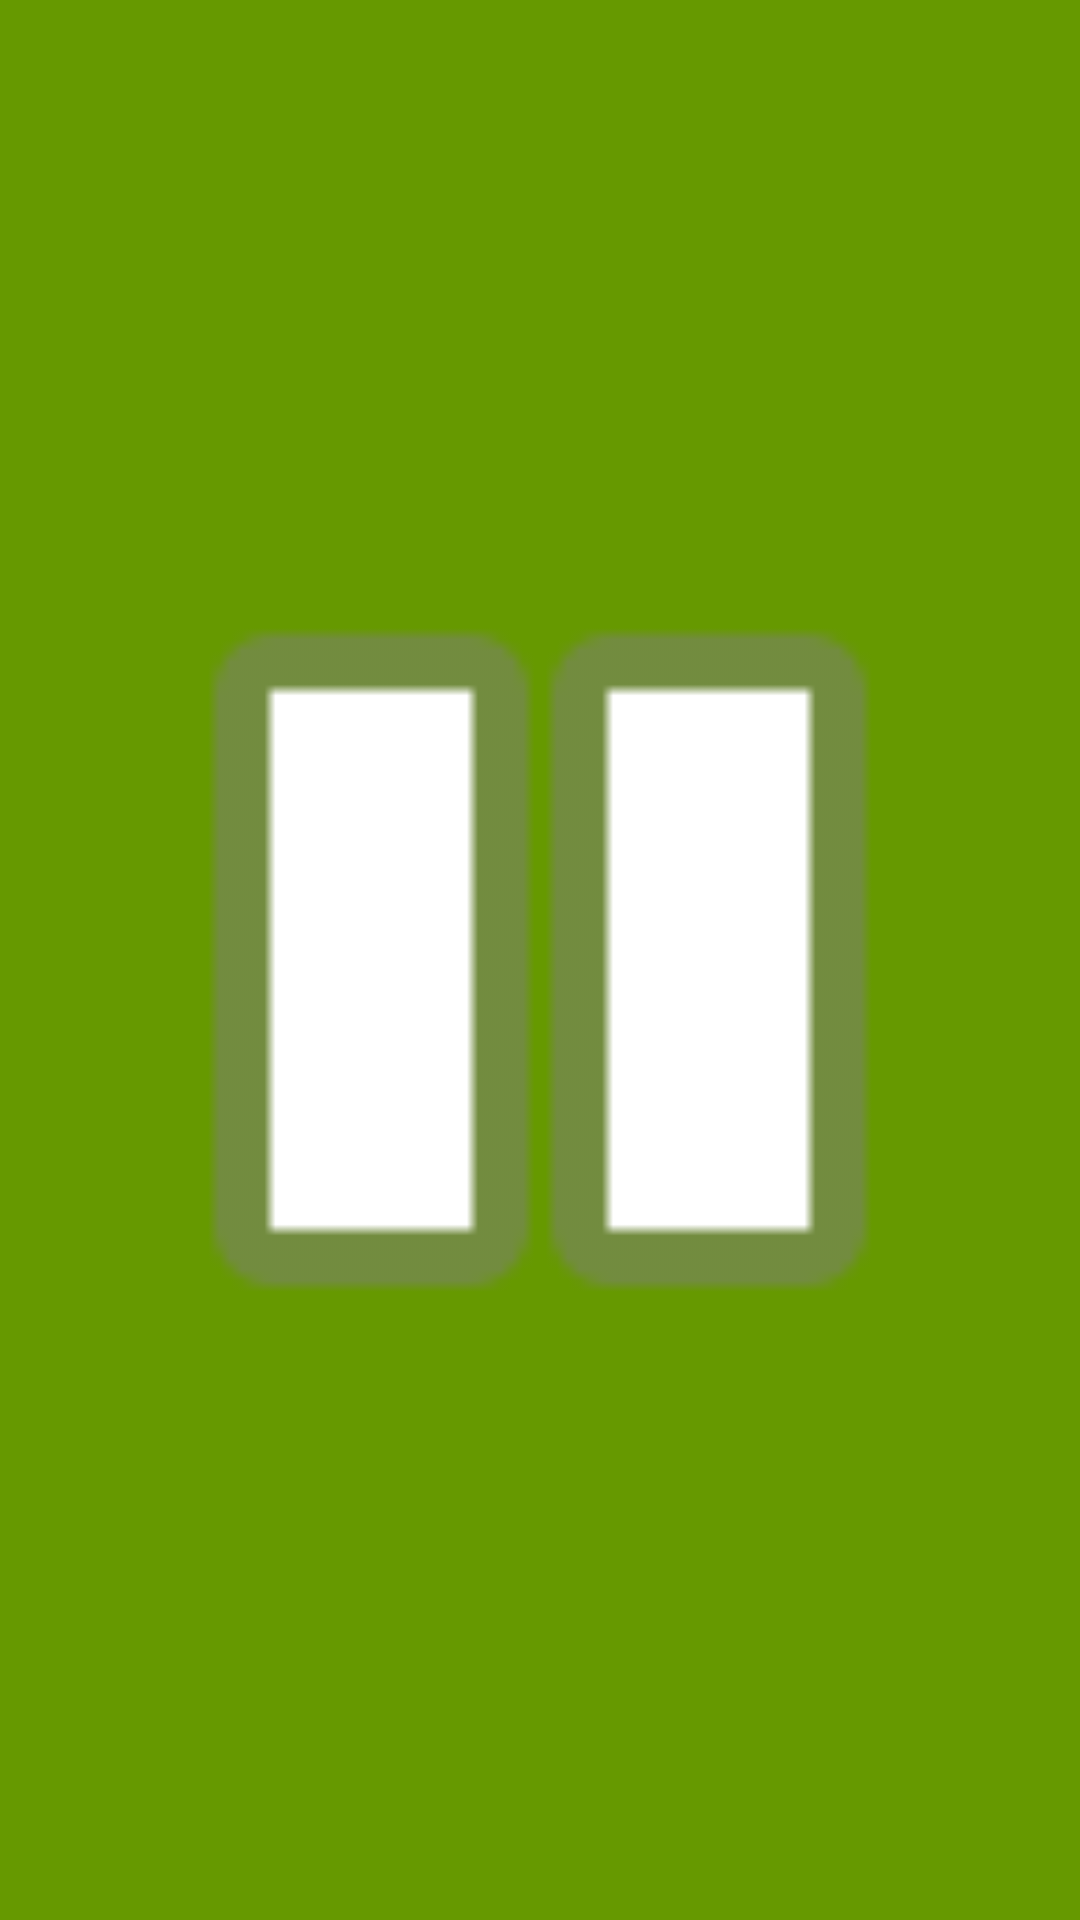

Write the Android layout XML for this screen, with the resource values it uses.
<!-- AndroidManifest.xml: fallback theme Theme.MaterialComponents.DayNight.NoActionBar -->
<!-- res/layout/overlay_button.xml -->
<ImageView xmlns:android="http://schemas.android.com/apk/res/android"
    android:id="@+id/overlayBtn"
    android:layout_width="56dp"
    android:layout_height="56dp"
    android:src="@android:drawable/ic_media_pause"
    android:background="@android:color/holo_green_dark"
    android:clickable="true"
    android:focusable="true"
    android:elevation="8dp"/>
<!-- resources referenced by this layout -->
<resources>

</resources>
